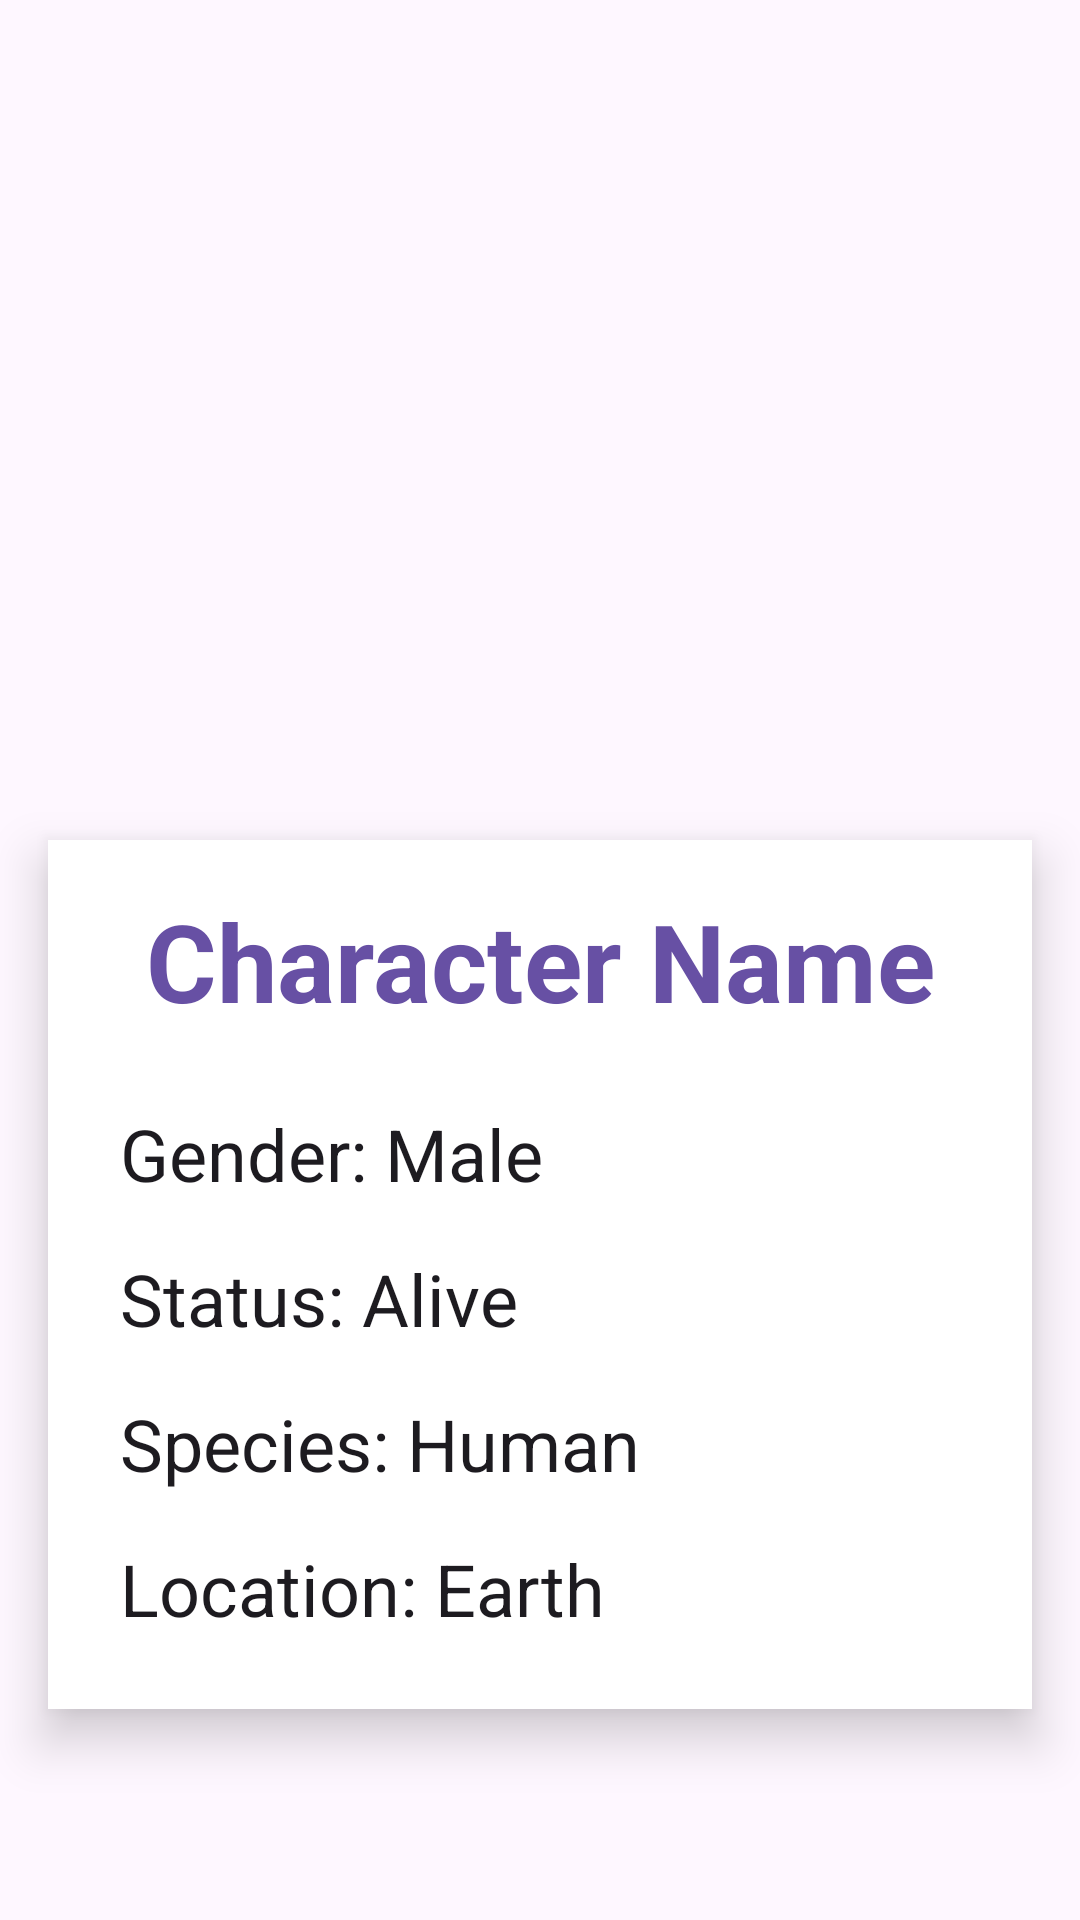

The Android layout XML behind this screen, and the referenced resources:
<!-- AndroidManifest.xml: activity theme Theme.RickAndMortyApp -->
<!-- res/layout/fragment_character_detail.xml -->
<?xml version="1.0" encoding="utf-8"?>
<RelativeLayout xmlns:android="http://schemas.android.com/apk/res/android"
    xmlns:app="http://schemas.android.com/apk/res-auto"
    xmlns:tools="http://schemas.android.com/tools"
    android:id="@+id/fragment_container_view"
    android:layout_width="match_parent"
    android:layout_height="match_parent"
    android:background="?attr/colorSurface"
    tools:context=".ui.view.CharacterDetailFragment">

    
    <ImageView
        android:id="@+id/btnBack"
        android:layout_width="36dp"
        android:layout_height="36dp"
        android:layout_margin="16dp"

        android:background="?attr/selectableItemBackgroundBorderless"
        android:layout_alignParentStart="true"
        android:layout_alignParentTop="true" />

    
    <ImageView
        android:id="@+id/imgCharacter"
        android:layout_width="200dp"
        android:layout_height="200dp"
        android:layout_centerHorizontal="true"
        android:layout_marginTop="60dp"
        android:scaleType="centerCrop"

        android:elevation="8dp"/>

    
    <LinearLayout
        android:id="@+id/characterInfoContainer"
        android:layout_width="match_parent"
        android:layout_height="wrap_content"
        android:layout_below="@id/imgCharacter"
        android:layout_marginTop="20dp"
        android:layout_marginBottom="24dp"
        android:layout_marginHorizontal="16dp"
        android:padding="16dp"
        android:background="?attr/colorBackgroundFloating"
        android:elevation="10dp"
        android:orientation="vertical"
        android:gravity="center"
        android:clipToOutline="true">

        
        <TextView
            android:id="@+id/tvCharacterName"
            android:layout_width="wrap_content"
            android:layout_height="wrap_content"
            android:textSize="36sp"
            android:textStyle="bold"
            android:textColor="?attr/colorPrimary"
            android:text="Character Name"
            android:gravity="center"
            android:paddingBottom="16dp" />

        
        <LinearLayout
            android:layout_width="match_parent"
            android:layout_height="wrap_content"
            android:orientation="vertical">

            <TextView
                android:id="@+id/tvGender"
                style="@style/CharacterAttribute"
                android:text="Gender: Male" />

            <TextView
                android:id="@+id/tvStatus"
                style="@style/CharacterAttribute"
                android:text="Status: Alive" />

            <TextView
                android:id="@+id/tvSpecies"
                style="@style/CharacterAttribute"
                android:text="Species: Human" />

            <TextView
                android:id="@+id/tvLocation"
                style="@style/CharacterAttribute"
                android:text="Location: Earth" />
        </LinearLayout>

    </LinearLayout>

</RelativeLayout>
<!-- resources referenced by this layout -->
<resources>
  <style name="CharacterAttribute">
          <item name="android:layout_width">wrap_content</item>
          <item name="android:layout_height">wrap_content</item>
          <item name="android:textSize">24sp</item>
          <item name="android:textColor">?attr/colorOnBackground</item>
          <item name="android:padding">8dp</item>
      </style>
  <style name="Theme.RickAndMortyApp" parent="Base.Theme.RickAndMortyApp" />
  <style name="Base.Theme.RickAndMortyApp" parent="Theme.Material3.DayNight.NoActionBar">
          
          
      </style>
</resources>
